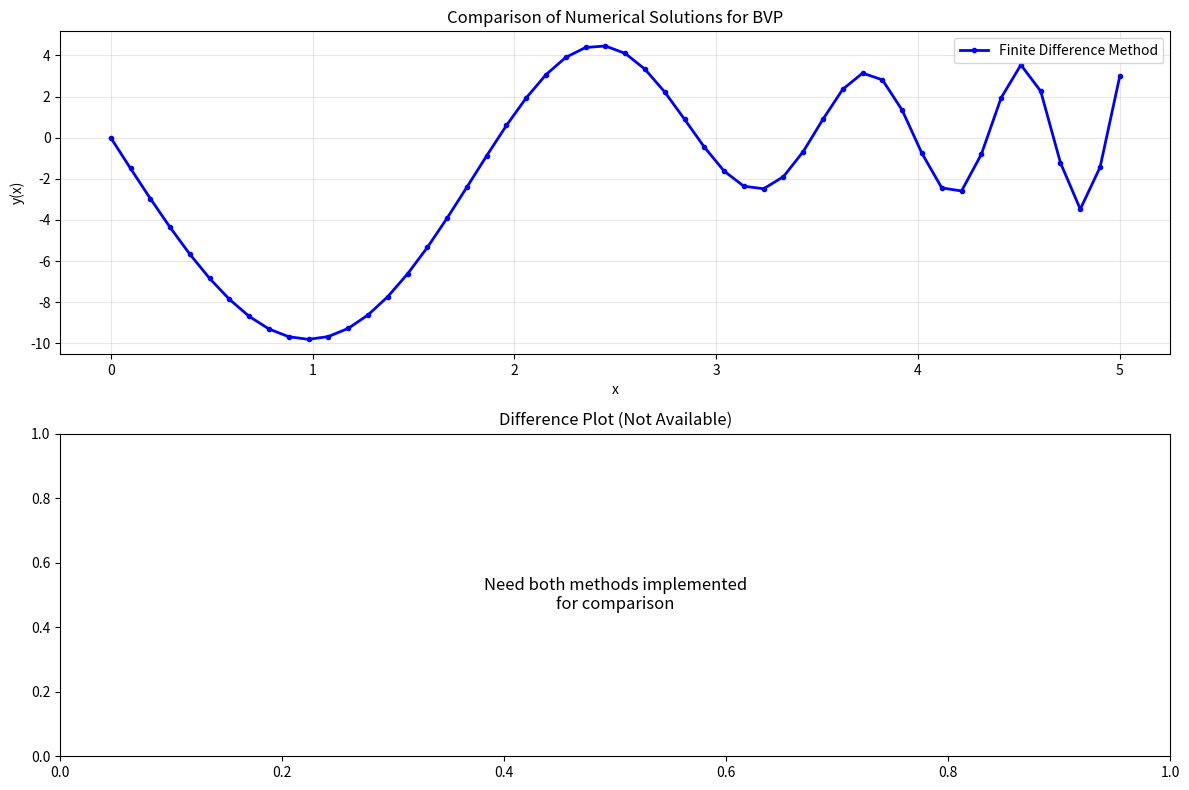

Write Python code to recreate this figure.
#!/usr/bin/env python3
# -*- coding: utf-8 -*-
"""
项目1：二阶常微分方程边值问题数值解法 - 学生代码模板

本项目要求实现两种数值方法求解边值问题：
1. 有限差分法 (Finite Difference Method)
2. scipy.integrate.solve_bvp 方法

问题设定：
y''(x) + sin(x) * y'(x) + exp(x) * y(x) = x^2
边界条件：y(0) = 0, y(5) = 3

学生需要完成所有标记为 TODO 的函数实现。
"""

import numpy as np
import matplotlib.pyplot as plt
from scipy.integrate import solve_bvp
from scipy.linalg import solve


# ============================================================================
# 方法1：有限差分法 (Finite Difference Method)
# ============================================================================

def solve_bvp_finite_difference(n):
    """
    使用有限差分法求解二阶常微分方程边值问题。
    
    方程：y''(x) + sin(x) * y'(x) + exp(x) * y(x) = x^2
    边界条件：y(0) = 0, y(5) = 3
    
    Args:
        n (int): 内部网格点数量
    
    Returns:
        tuple: (x_grid, y_solution)
            x_grid (np.ndarray): 包含边界点的完整网格
            y_solution (np.ndarray): 对应的解值
    
    TODO: 实现有限差分法
    Hints:
    1. 创建网格点 x_i = i*h, i=0,1,...,n+1, 其中 h = 5/(n+1)
    2. 对于内部点 i=1,2,...,n，使用中心差分近似：
       y''_i ≈ (y_{i+1} - 2*y_i + y_{i-1}) / h^2
       y'_i ≈ (y_{i+1} - y_{i-1}) / (2*h)
    3. 构建线性系统 A*y = b，其中 y = [y_1, y_2, ..., y_n]
    4. 边界条件：y_0 = 0, y_{n+1} = 3
    5. 对于每个内部点，重新整理方程得到系数
    6. 处理边界条件对右端向量的影响
    """
    # TODO: 在此实现有限差分法 (预计30-40行代码)
    # [STUDENT_CODE_HERE]
    # Step 1: 创建网格
    h = 5.0 / (n + 1)
    x_grid = np.linspace(0, 5, n + 2)
    
    # Step 2: 构建系数矩阵 A 和右端向量 b
    A = np.zeros((n, n))
    b = np.zeros(n)
    
    # Step 3: 填充矩阵 A 和向量 b
    for i in range(n):
        x_i = x_grid[i + 1]  # 内部点的 x 坐标
        
        # 系数计算
        # y''_i ≈ (y_{i+1} - 2*y_i + y_{i-1}) / h^2
        # y'_i ≈ (y_{i+1} - y_{i-1}) / (2*h)
        # 方程: y''(x) + sin(x) * y'(x) + exp(x) * y(x) = x^2
        # 重新整理: (1/h^2 - sin(x_i)/(2*h)) * y_{i-1} + (-2/h^2 + exp(x_i)) * y_i + (1/h^2 + sin(x_i)/(2*h)) * y_{i+1} = x_i^2
        
        coeff_left = 1.0 / h**2 - np.sin(x_i) / (2.0 * h)
        coeff_center = -2.0 / h**2 + np.exp(x_i)
        coeff_right = 1.0 / h**2 + np.sin(x_i) / (2.0 * h)
        
        # 填充矩阵 A
        if i > 0:
            A[i, i-1] = coeff_left
        A[i, i] = coeff_center
        if i < n - 1:
            A[i, i+1] = coeff_right
        
        # 填充右端向量 b
        b[i] = x_i**2
        
        # 处理边界条件
        if i == 0:  # 第一个内部点，需要考虑左边界 y_0 = 0
            b[i] -= coeff_left * 0.0
        if i == n - 1:  # 最后一个内部点，需要考虑右边界 y_{n+1} = 3
            b[i] -= coeff_right * 3.0
    
    # Step 4: 求解线性系统
    y_interior = solve(A, b)
    
    # Step 5: 组合完整解
    y_solution = np.zeros(n + 2)
    y_solution[0] = 0.0  # 左边界
    y_solution[1:-1] = y_interior  # 内部点
    y_solution[-1] = 3.0  # 右边界
    
    return x_grid, y_solution
    raise NotImplementedError("请在此处实现有限差分法")


# ============================================================================
# 方法2：scipy.integrate.solve_bvp 方法
# ============================================================================

def ode_system_for_solve_bvp(x, y):
    """
    为 scipy.integrate.solve_bvp 定义ODE系统。
    
    将二阶ODE转换为一阶系统：
    y[0] = y(x)
    y[1] = y'(x)
    
    系统方程：
    dy[0]/dx = y[1]
    dy[1]/dx = -sin(x) * y[1] - exp(x) * y[0] + x^2
    
    Args:
        x (float or array): 自变量
        y (array): 状态变量 [y, y']
    
    Returns:
        array: 导数 [dy/dx, dy'/dx]
    
    TODO: 实现ODE系统的右端项
    Hints:
    1. 提取 y[0] 和 y[1] 分别表示 y(x) 和 y'(x)
    2. 根据一阶系统方程计算导数
    3. 使用 np.vstack 组合返回结果
    """
    # TODO: 在此实现一阶ODE系统 (预计5-8行代码)
    # [STUDENT_CODE_HERE]
    y0 = y[0]  # y(x)
    y1 = y[1]  # y'(x)
    
    dy0_dx = y1
    dy1_dx = -np.sin(x) * y1 - np.exp(x) * y0 + x**2
    
    return np.vstack([dy0_dx, dy1_dx])
    raise NotImplementedError("请在此处实现ODE系统")


def boundary_conditions_for_solve_bvp(ya, yb):
    """
    为 scipy.integrate.solve_bvp 定义边界条件。
    
    Args:
        ya (array): 左边界处的状态 [y(0), y'(0)]
        yb (array): 右边界处的状态 [y(5), y'(5)]
    
    Returns:
        array: 边界条件残差 [y(0) - 0, y(5) - 3]
    
    TODO: 实现边界条件
    Hints:
    1. ya[0] 是左边界的 y 值，应该等于 0
    2. yb[0] 是右边界的 y 值，应该等于 3
    3. 返回残差数组
    """
    # TODO: 在此实现边界条件 (预计1-2行代码)
    # [STUDENT_CODE_HERE]
    
    raise NotImplementedError("请在此处实现边界条件")


def solve_bvp_scipy(n_initial_points=11):
    """
    使用 scipy.integrate.solve_bvp 求解BVP。
    
    Args:
        n_initial_points (int): 初始网格点数
    
    Returns:
        tuple: (x_solution, y_solution)
            x_solution (np.ndarray): 解的 x 坐标数组
            y_solution (np.ndarray): 解的 y 坐标数组
    
    TODO: 实现 solve_bvp 方法
    Hints:
    1. 创建初始网格 x_initial
    2. 创建初始猜测 y_initial (2×n 数组)
    3. 调用 solve_bvp 函数
    4. 检查求解是否成功并提取解
    """
    # TODO: 在此实现 solve_bvp 方法 (预计10-15行代码)
    # [STUDENT_CODE_HERE]
     # Step 1: 创建初始网格
    x_initial = np.linspace(0, 5, n_initial_points)
    
    # Step 2: 创建初始猜测
    y_initial = np.zeros((2, n_initial_points))
    y_initial[0] = np.linspace(0, 3, n_initial_points)  # y(x) 的初始猜测
    y_initial[1] = np.ones(n_initial_points) * 0.6      # y'(x) 的初始猜测
    
    # Step 3: 调用 solve_bvp
    solution = solve_bvp(ode_system_for_solve_bvp, boundary_conditions_for_solve_bvp, 
                         x_initial, y_initial)
    
    # Step 4: 提取解
    if solution.success:
        x_solution = solution.x
        y_solution = solution.y[0]  # 只取 y(x)，不要 y'(x)
        return x_solution, y_solution
    else:
        raise RuntimeError("solve_bvp failed to converge")    
    raise NotImplementedError("请在此处实现 solve_bvp 方法")


# ============================================================================
# 主程序：测试和比较两种方法
# ============================================================================

if __name__ == "__main__":
    print("=" * 60)
    print("二阶常微分方程边值问题数值解法比较")
    print("方程：y''(x) + sin(x) * y'(x) + exp(x) * y(x) = x^2")
    print("边界条件：y(0) = 0, y(5) = 3")
    print("=" * 60)
    
    # 设置参数
    n_points = 50  # 有限差分法的内部网格点数
    
    try:
        # 方法1：有限差分法
        print("\n1. 有限差分法求解...")
        x_fd, y_fd = solve_bvp_finite_difference(n_points)
        print(f"   网格点数：{len(x_fd)}")
        print(f"   y(0) = {y_fd[0]:.6f}, y(5) = {y_fd[-1]:.6f}")
        
    except NotImplementedError:
        print("   有限差分法尚未实现")
        x_fd, y_fd = None, None
    
    try:
        # 方法2：scipy.integrate.solve_bvp
        print("\n2. scipy.integrate.solve_bvp 求解...")
        x_scipy, y_scipy = solve_bvp_scipy()
        print(f"   网格点数：{len(x_scipy)}")
        print(f"   y(0) = {y_scipy[0]:.6f}, y(5) = {y_scipy[-1]:.6f}")
        
    except NotImplementedError:
        print("   solve_bvp 方法尚未实现")
        x_scipy, y_scipy = None, None
    
    # 绘图比较
    plt.figure(figsize=(12, 8))
    
    # 子图1：解的比较
    plt.subplot(2, 1, 1)
    if x_fd is not None and y_fd is not None:
        plt.plot(x_fd, y_fd, 'b-o', markersize=3, label='Finite Difference Method', linewidth=2)
    if x_scipy is not None and y_scipy is not None:
        plt.plot(x_scipy, y_scipy, 'r--', label='scipy.integrate.solve_bvp', linewidth=2)
    
    plt.xlabel('x')
    plt.ylabel('y(x)')
    plt.title('Comparison of Numerical Solutions for BVP')
    plt.legend()
    plt.grid(True, alpha=0.3)
    
    # 子图2：解的差异（如果两种方法都实现了）
    plt.subplot(2, 1, 2)
    if (x_fd is not None and y_fd is not None and 
        x_scipy is not None and y_scipy is not None):
        
        # 将 scipy 解插值到有限差分网格上进行比较
        y_scipy_interp = np.interp(x_fd, x_scipy, y_scipy)
        difference = np.abs(y_fd - y_scipy_interp)
        
        plt.semilogy(x_fd, difference, 'g-', linewidth=2, label='|Finite Diff - solve_bvp|')
        plt.xlabel('x')
        plt.ylabel('Absolute Difference')
        plt.title('Absolute Difference Between Methods')
        plt.legend()
        plt.grid(True, alpha=0.3)
        
        # 数值比较
        max_diff = np.max(difference)
        mean_diff = np.mean(difference)
        print(f"\n数值比较：")
        print(f"   最大绝对误差：{max_diff:.2e}")
        print(f"   平均绝对误差：{mean_diff:.2e}")
    else:
        plt.text(0.5, 0.5, 'Need both methods implemented\nfor comparison', 
                ha='center', va='center', transform=plt.gca().transAxes, fontsize=12)
        plt.title('Difference Plot (Not Available)')
    
    plt.tight_layout()
    plt.show()
    
    print("\n=" * 60)
    print("实验完成！")
    print("请在实验报告中分析两种方法的精度、效率和适用性。")
    print("=" * 60)
